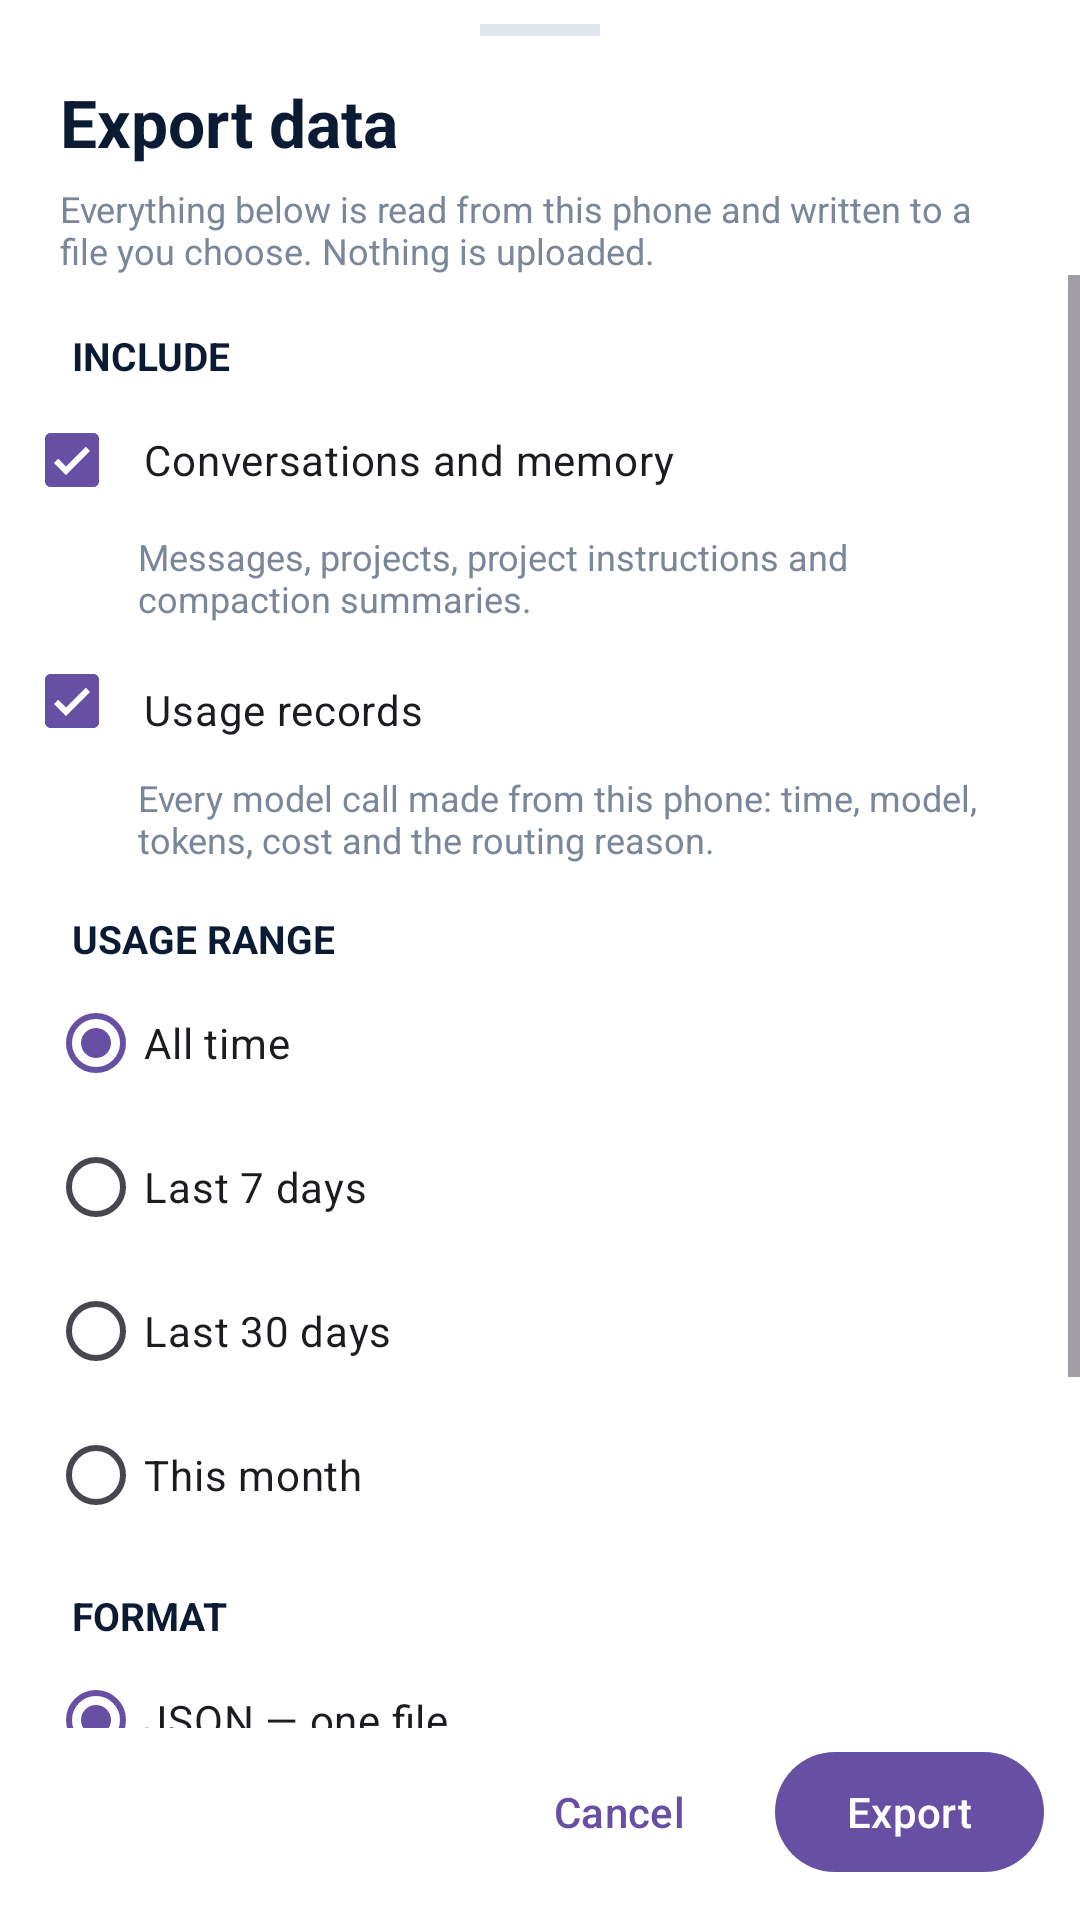

Write the Android layout XML for this screen, with the resource values it uses.
<!-- AndroidManifest.xml: application theme AppTheme -->
<!-- res/layout/sheet_export.xml -->
<?xml version="1.0" encoding="utf-8"?>
<LinearLayout xmlns:android="http://schemas.android.com/apk/res/android"
    xmlns:tools="http://schemas.android.com/tools"
    android:layout_width="match_parent"
    android:layout_height="wrap_content"
    android:background="#FFFFFF"
    android:orientation="vertical"
    android:paddingTop="8dp">

    <View
        android:layout_width="40dp"
        android:layout_height="4dp"
        android:layout_gravity="center_horizontal"
        android:background="#E1E5EC" />

    <TextView
        android:layout_width="match_parent"
        android:layout_height="wrap_content"
        android:paddingStart="20dp"
        android:paddingTop="14dp"
        android:paddingEnd="20dp"
        android:text="@string/export_title"
        android:textColor="#0B1B33"
        android:textSize="22sp"
        android:textStyle="bold" />

    <TextView
        android:layout_width="match_parent"
        android:layout_height="wrap_content"
        android:paddingStart="20dp"
        android:paddingTop="6dp"
        android:paddingEnd="20dp"
        android:text="@string/export_intro"
        android:textColor="#7A8699"
        android:textSize="12sp" />

    <ScrollView
        android:layout_width="match_parent"
        android:layout_height="0dp"
        android:layout_weight="1"
        android:fillViewport="true">

        <LinearLayout
            android:layout_width="match_parent"
            android:layout_height="wrap_content"
            android:orientation="vertical"
            android:paddingStart="8dp"
            android:paddingTop="4dp"
            android:paddingEnd="8dp">

            
            <TextView
                style="@style/ExportSection"
                android:text="@string/export_section_include" />

            <com.google.android.material.checkbox.MaterialCheckBox
                android:id="@+id/export_scope_conversations"
                android:layout_width="match_parent"
                android:layout_height="wrap_content"
                android:checked="true"
                android:paddingStart="8dp"
                android:paddingEnd="16dp"
                android:text="@string/export_scope_conversations" />

            <TextView
                style="@style/ExportSubtitle"
                android:text="@string/export_scope_conversations_note" />

            <com.google.android.material.checkbox.MaterialCheckBox
                android:id="@+id/export_scope_usage"
                android:layout_width="match_parent"
                android:layout_height="wrap_content"
                android:checked="true"
                android:paddingStart="8dp"
                android:paddingTop="6dp"
                android:paddingEnd="16dp"
                android:text="@string/export_scope_usage" />

            <TextView
                style="@style/ExportSubtitle"
                android:text="@string/export_scope_usage_note" />

            
            <TextView
                style="@style/ExportSection"
                android:text="@string/export_section_range" />

            <RadioGroup
                android:id="@+id/export_range_group"
                android:layout_width="match_parent"
                android:layout_height="wrap_content"
                android:paddingStart="8dp"
                android:paddingEnd="16dp">

                <RadioButton
                    android:id="@+id/export_range_all"
                    android:layout_width="match_parent"
                    android:layout_height="wrap_content"
                    android:checked="true"
                    android:text="@string/export_range_all" />

                <RadioButton
                    android:id="@+id/export_range_7"
                    android:layout_width="match_parent"
                    android:layout_height="wrap_content"
                    android:text="@string/export_range_7" />

                <RadioButton
                    android:id="@+id/export_range_30"
                    android:layout_width="match_parent"
                    android:layout_height="wrap_content"
                    android:text="@string/export_range_30" />

                <RadioButton
                    android:id="@+id/export_range_month"
                    android:layout_width="match_parent"
                    android:layout_height="wrap_content"
                    android:text="@string/export_range_month" />
            </RadioGroup>

            
            <TextView
                style="@style/ExportSection"
                android:text="@string/export_section_format" />

            <RadioGroup
                android:id="@+id/export_format_group"
                android:layout_width="match_parent"
                android:layout_height="wrap_content"
                android:paddingStart="8dp"
                android:paddingEnd="16dp">

                <RadioButton
                    android:id="@+id/export_format_json"
                    android:layout_width="match_parent"
                    android:layout_height="wrap_content"
                    android:checked="true"
                    android:text="@string/export_format_json" />

                <RadioButton
                    android:id="@+id/export_format_csv"
                    android:layout_width="match_parent"
                    android:layout_height="wrap_content"
                    android:text="@string/export_format_csv" />
            </RadioGroup>

            <TextView
                android:id="@+id/export_format_note"
                style="@style/ExportSubtitle"
                tools:text="@string/export_format_json_note" />

            
            <TextView
                android:layout_width="match_parent"
                android:layout_height="wrap_content"
                android:paddingStart="16dp"
                android:paddingTop="14dp"
                android:paddingEnd="16dp"
                android:paddingBottom="8dp"
                android:text="@string/export_privacy"
                android:textColor="#7A8699"
                android:textSize="12sp" />
        </LinearLayout>
    </ScrollView>

    
    <TextView
        android:id="@+id/export_status"
        android:layout_width="match_parent"
        android:layout_height="wrap_content"
        android:paddingStart="20dp"
        android:paddingTop="2dp"
        android:paddingEnd="20dp"
        android:paddingBottom="2dp"
        android:textColor="#1E7BF6"
        android:textSize="13sp"
        android:textStyle="bold"
        android:visibility="gone"
        tools:text="3 conversations · 340 messages · 88 calls"
        tools:visibility="visible" />

    <LinearLayout
        android:layout_width="match_parent"
        android:layout_height="wrap_content"
        android:gravity="end"
        android:orientation="horizontal"
        android:paddingStart="12dp"
        android:paddingTop="4dp"
        android:paddingEnd="12dp"
        android:paddingBottom="12dp">

        <com.google.android.material.button.MaterialButton
            android:id="@+id/export_cancel"
            style="@style/Widget.Material3.Button.TextButton"
            android:layout_width="wrap_content"
            android:layout_height="wrap_content"
            android:text="@string/export_cancel" />

        <com.google.android.material.button.MaterialButton
            android:id="@+id/export_go"
            android:layout_width="wrap_content"
            android:layout_height="wrap_content"
            android:layout_marginStart="8dp"
            android:text="@string/export_generate" />
    </LinearLayout>
</LinearLayout>
<!-- resources referenced by this layout -->
<resources>
  <string name="export_cancel">Cancel</string>
  <string name="export_format_csv">CSV — a zip of sheets</string>
  <string name="export_format_json">JSON — one file</string>
  <string name="export_format_json_note">One .json file holding everything you selected, in a shape you can read.</string>
  <string name="export_generate">Export</string>
  <string name="export_intro">Everything below is read from this phone and written to a file you choose. Nothing is uploaded.</string>
  <string name="export_privacy">No API keys, tokens or request URLs are included. Attachments export as kind, file name, size and extracted text — never a local file path.</string>
  <string name="export_range_30">Last 30 days</string>
  <string name="export_range_7">Last 7 days</string>
  <string name="export_range_all">All time</string>
  <string name="export_range_month">This month</string>
  <string name="export_scope_conversations">Conversations and memory</string>
  <string name="export_scope_conversations_note">Messages, projects, project instructions and compaction summaries.</string>
  <string name="export_scope_usage">Usage records</string>
  <string name="export_scope_usage_note">Every model call made from this phone: time, model, tokens, cost and the routing reason.</string>
  <string name="export_section_format">FORMAT</string>
  <string name="export_section_include">INCLUDE</string>
  <string name="export_section_range">USAGE RANGE</string>
  <string name="export_title">Export data</string>
  <style name="ExportSection">
          <item name="android:layout_width">match_parent</item>
          <item name="android:layout_height">wrap_content</item>
          <item name="android:paddingStart">16dp</item>
          <item name="android:paddingTop">14dp</item>
          <item name="android:paddingEnd">16dp</item>
          <item name="android:paddingBottom">2dp</item>
          <item name="android:textColor">#0B1B33</item>
          <item name="android:textSize">13sp</item>
          <item name="android:textStyle">bold</item>
      </style>
  <style name="ExportSubtitle">
          <item name="android:layout_width">match_parent</item>
          <item name="android:layout_height">wrap_content</item>
          <item name="android:paddingStart">38dp</item>
          <item name="android:paddingTop">0dp</item>
          <item name="android:paddingEnd">16dp</item>
          <item name="android:paddingBottom">2dp</item>
          <item name="android:textColor">#7A8699</item>
          <item name="android:textSize">12sp</item>
      </style>
  <style name="AppTheme" parent="AppThemeBase" />
  <style name="AppThemeBase" parent="Theme.Material3.DayNight.NoActionBar">
  
          
          <item name="android:statusBarColor">@android:color/transparent</item>
          <item name="android:navigationBarColor">@android:color/transparent</item>
          <item name="android:windowLightStatusBar">true</item>
      </style>
</resources>
